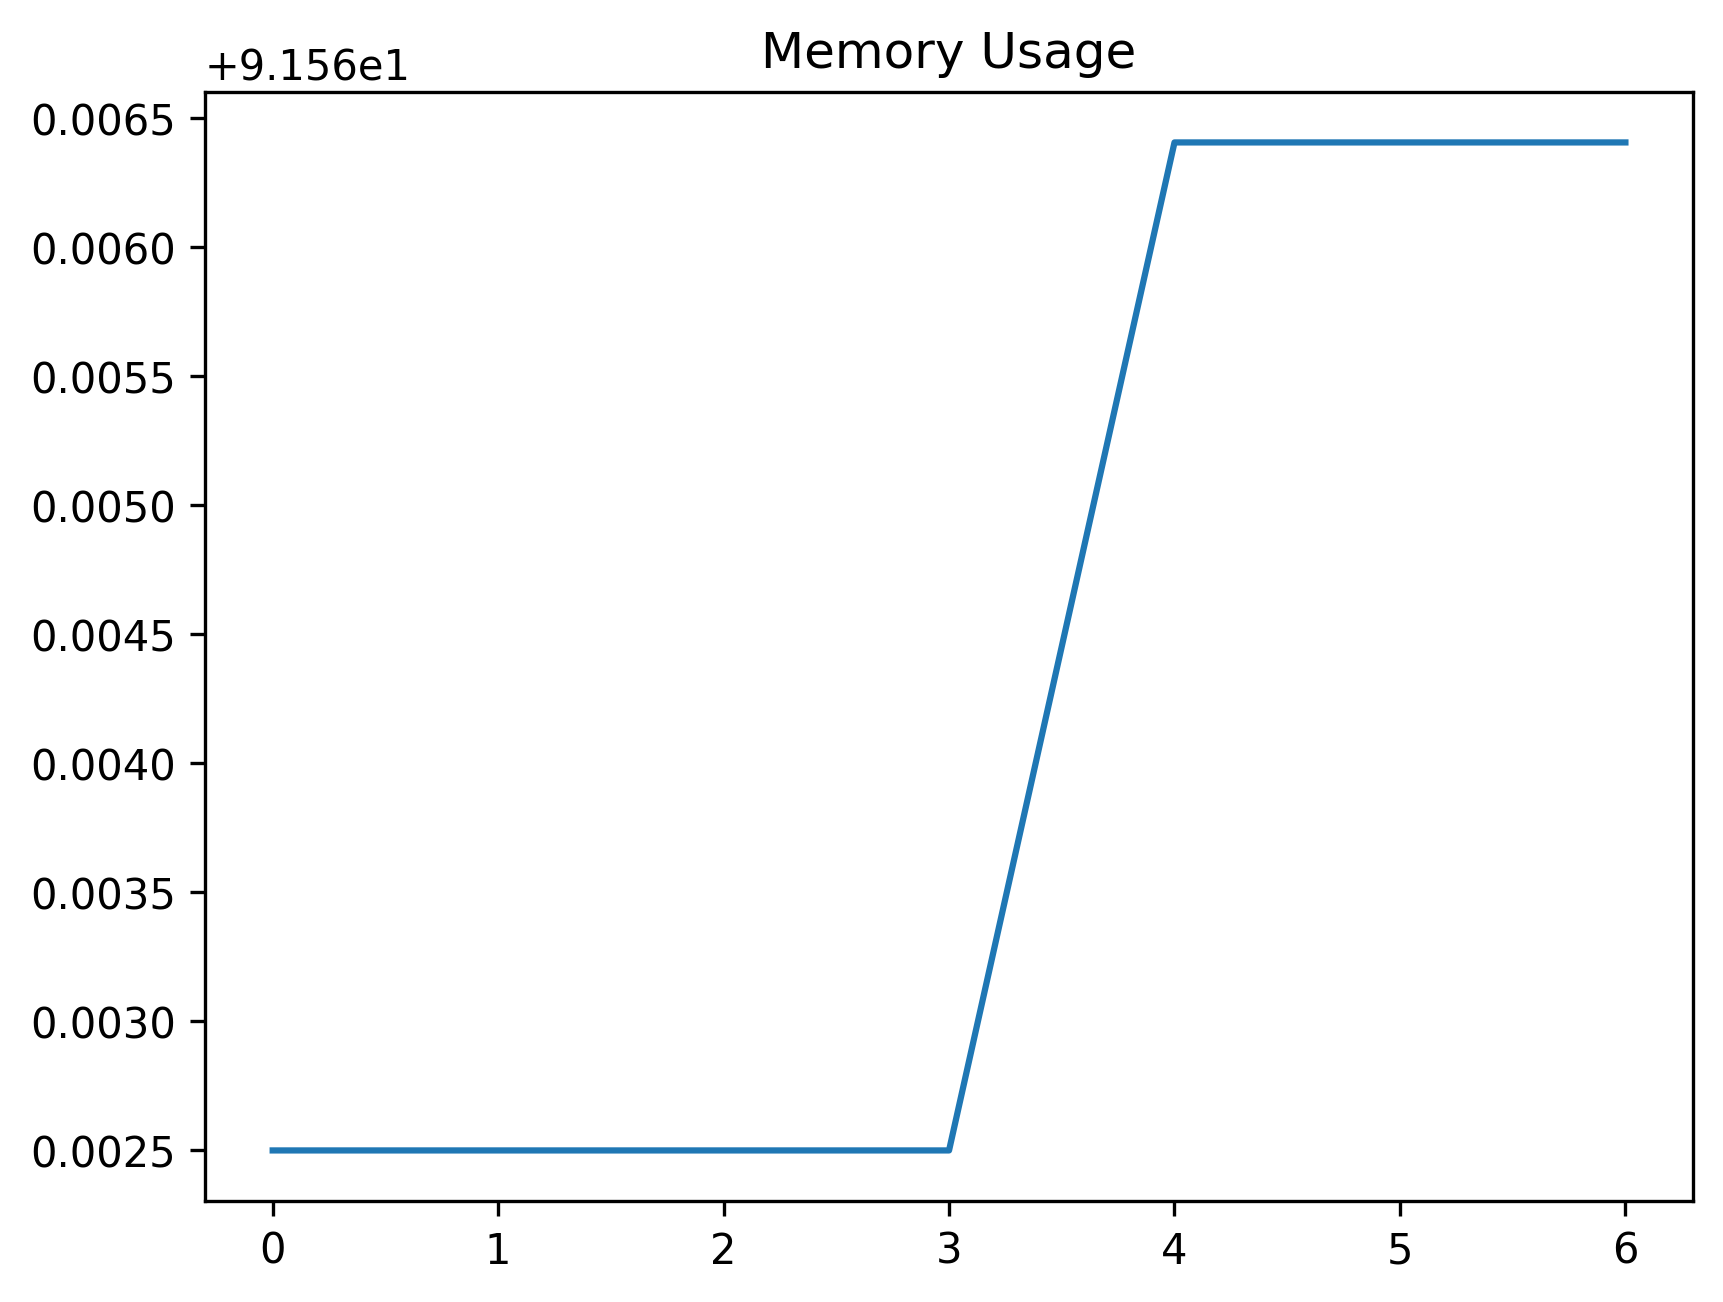

The file beside this chart, header and first rows:
date_time, name, memory
2024-02-07 10:22:03.906808, start, 91.56
2024-02-07 10:22:05.599419, click_create_button, 91.56
2024-02-07 10:22:06.183895, click_lookup, 91.56
2024-02-07 10:22:06.999569, select_first_lookup_record, 91.56
2024-02-07 10:22:07.052312, save_cell_value_to_variable, 91.57
2024-02-07 10:22:07.124324, click_accept, 91.57
2024-02-07 10:22:07.213563, assert_input_value, 91.57
